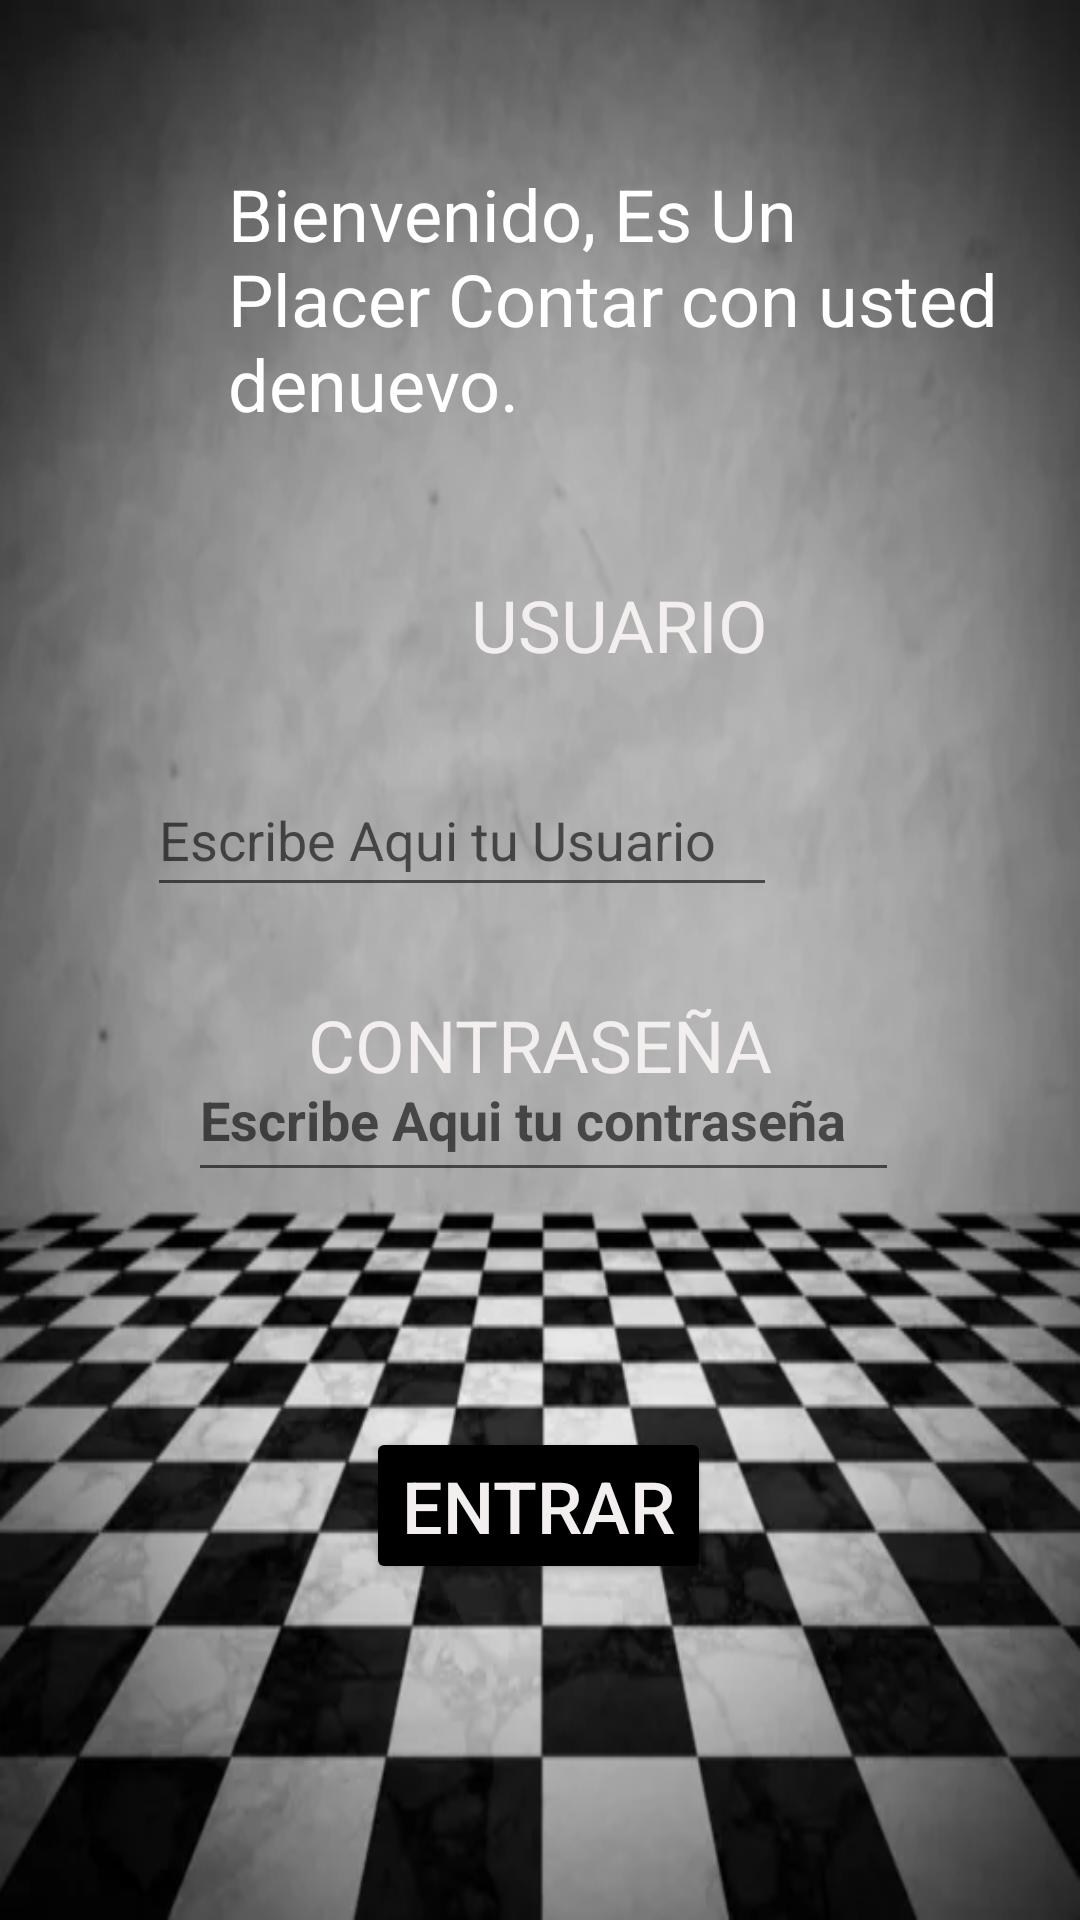

Reconstruct the res/layout file that produces this screen, plus the resources it refers to.
<!-- AndroidManifest.xml: application theme Theme.2doparcialexamenLJLS6tocuatri -->
<!-- res/layout/activity_main.xml -->
<?xml version="1.0" encoding="utf-8"?>
<androidx.constraintlayout.widget.ConstraintLayout xmlns:android="http://schemas.android.com/apk/res/android"
    xmlns:app="http://schemas.android.com/apk/res-auto"
    xmlns:tools="http://schemas.android.com/tools"
    android:layout_width="match_parent"
    android:layout_height="match_parent"
    android:background="@drawable/fondoajedres"
    tools:context=".MainActivity">

    <EditText
        android:id="@+id/edittextlogin2"
        android:layout_width="237dp"
        android:layout_height="51dp"
        android:layout_marginStart="100dp"
        android:layout_marginTop="90dp"
        android:layout_marginEnd="101dp"
        android:layout_marginBottom="220dp"
        android:ems="10"
        android:hint="@string/edittextloguin2"
        android:inputType="textPersonName"
        android:minHeight="48dp"
        android:textColor="#E91E63"
        android:textStyle="bold"
        app:layout_constraintBottom_toBottomOf="parent"
        app:layout_constraintEnd_toEndOf="parent"
        app:layout_constraintHorizontal_bias="0.481"
        app:layout_constraintStart_toStartOf="parent"
        app:layout_constraintTop_toBottomOf="@+id/textviewlogin2"
        app:layout_constraintVertical_bias="0.588" />

    <TextView
        android:id="@+id/textviewlogin3"
        android:layout_width="wrap_content"
        android:layout_height="wrap_content"
        android:layout_marginStart="157dp"
        android:layout_marginTop="170dp"
        android:layout_marginEnd="157dp"
        android:text="@string/textviewloguin3"
        android:textColor="#F3EFEF"
        android:textSize="24sp"
        app:layout_constraintEnd_toEndOf="parent"
        app:layout_constraintStart_toStartOf="parent"
        app:layout_constraintTop_toBottomOf="@+id/textviewlogin1" />

    <TextView
        android:id="@+id/textviewlogin1"
        android:layout_width="265dp"
        android:layout_height="107dp"
        android:layout_marginStart="76dp"
        android:layout_marginTop="55dp"
        android:layout_marginEnd="77dp"
        android:layout_marginBottom="88dp"
        android:text="@string/textviewloguin1"
        android:textColor="#FFFFFF"
        android:textSize="24sp"
        app:layout_constraintBottom_toTopOf="@+id/textviewlogin2"
        app:layout_constraintEnd_toEndOf="parent"
        app:layout_constraintHorizontal_bias="0.0"
        app:layout_constraintStart_toStartOf="parent"
        app:layout_constraintTop_toTopOf="parent" />

    <TextView
        android:id="@+id/textviewlogin2"
        android:layout_width="wrap_content"
        android:layout_height="wrap_content"
        android:layout_marginStart="157dp"
        android:layout_marginTop="30dp"
        android:layout_marginEnd="157dp"
        android:text="@string/textviewloguin2"
        android:textColor="#F3EFEF"
        android:textSize="24sp"
        app:layout_constraintEnd_toEndOf="parent"
        app:layout_constraintHorizontal_bias="0.0"
        app:layout_constraintStart_toStartOf="parent"
        app:layout_constraintTop_toBottomOf="@+id/textviewlogin1" />

    <EditText
        android:id="@+id/edittextlogin1"
        android:layout_width="wrap_content"
        android:layout_height="wrap_content"
        android:layout_marginStart="100dp"
        android:layout_marginTop="30dp"
        android:layout_marginEnd="101dp"
        android:layout_marginBottom="45dp"
        android:ems="10"
        android:hint="@string/edittextloguin1"
        android:inputType="textPersonName"
        android:minHeight="48dp"
        app:layout_constraintBottom_toTopOf="@+id/textviewlogin3"
        app:layout_constraintEnd_toEndOf="parent"
        app:layout_constraintHorizontal_bias="1.0"
        app:layout_constraintStart_toStartOf="parent"
        app:layout_constraintTop_toBottomOf="@+id/textviewlogin2"
        app:layout_constraintVertical_bias="0.0" />

    <Button
        android:id="@+id/buttonloguin1"
        android:layout_width="wrap_content"
        android:layout_height="wrap_content"
        android:layout_marginStart="158dp"
        android:layout_marginTop="69dp"
        android:layout_marginEnd="159dp"
        android:layout_marginBottom="103dp"
        android:backgroundTint="#000000"
        android:onClick="Entrar"
        android:text="@string/buttonloguin1"
        android:textColor="#F3EFEF"
        android:textSize="24sp"
        app:layout_constraintBottom_toBottomOf="parent"
        app:layout_constraintEnd_toEndOf="parent"
        app:layout_constraintStart_toStartOf="parent"
        app:layout_constraintTop_toBottomOf="@+id/edittextlogin2" />
</androidx.constraintlayout.widget.ConstraintLayout>
<!-- resources referenced by this layout -->
<resources>
  <!-- drawable fondoajedres: jpg bitmap (drawable, 20018 bytes) -->
  <string name="buttonloguin1">ENTRAR</string>
  
      //strings para el menu de MENU GENERAL, ejem menugeneral.java
  <string name="edittextloguin1">Escribe Aqui tu Usuario</string>
  <string name="edittextloguin2">Escribe Aqui tu contraseña</string>
  <string name="textviewloguin1">Bienvenido, Es Un Placer Contar con usted denuevo.</string>
  <string name="textviewloguin2">USUARIO</string>
  <string name="textviewloguin3">CONTRASEÑA</string>
  <style name="Theme.2doparcialexamenLJLS6tocuatri" parent="Theme.MaterialComponents.DayNight.DarkActionBar">
          
          <item name="colorPrimary">@color/purple_500</item>
          <item name="colorPrimaryVariant">@color/purple_700</item>
          <item name="colorOnPrimary">@color/white</item>
          
          <item name="colorSecondary">@color/teal_200</item>
          <item name="colorSecondaryVariant">@color/teal_700</item>
          <item name="colorOnSecondary">@color/black</item>
          
          <item name="android:statusBarColor">?attr/colorPrimaryVariant</item>
          
      </style>
  <!-- not gathered from this repository: default colours our renderer supplied (Android Studio template values) -->
  <color name="purple_500">#FF6200EE</color>
  <color name="purple_700">#FF3700B3</color>
  <color name="teal_200">#FF03DAC5</color>
  <color name="teal_700">#FF018786</color>
  <color name="black">#FF000000</color>
  <color name="white">#FFFFFFFF</color>
</resources>
